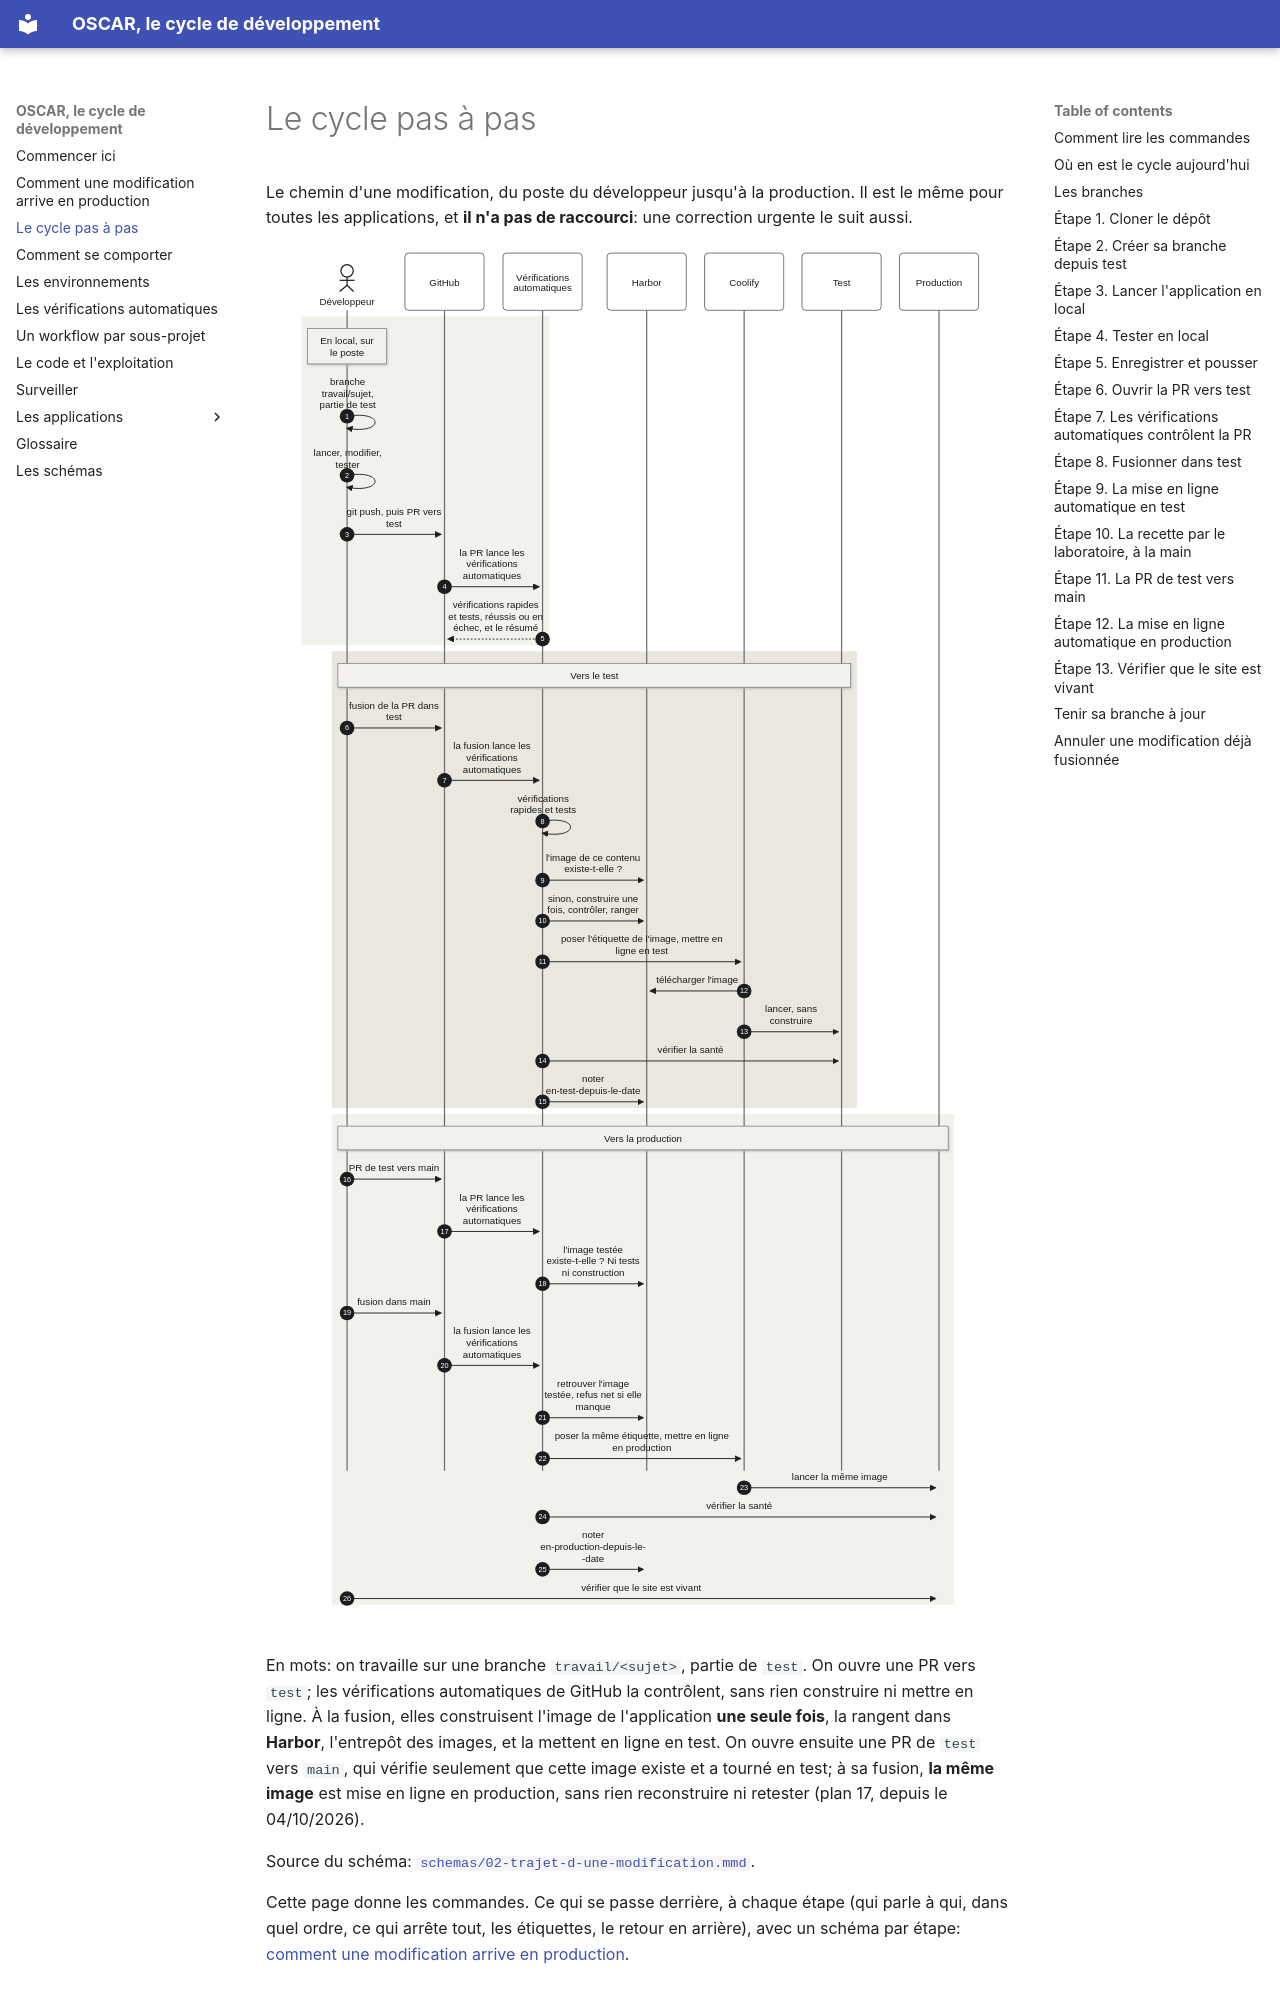

repository: oscar-organisation/oscar-general-gouvernance-project · page: 02-le-cycle-pas-a-pas/index.html · generator: mkdocs

# Le cycle pas à pas

Le chemin d'une modification, du poste du développeur jusqu'à la production. Il
est le même pour toutes les applications, et **il n'a pas de raccourci**: une
correction urgente le suit aussi.

![Le trajet d'une modification, du poste jusqu'à la production, en diagramme de séquence](schemas/02-trajet-d-une-modification.svg)

En mots: on travaille sur une branche `travail/<sujet>`, partie de `test`. On
ouvre une PR vers `test`; les vérifications automatiques de GitHub la
contrôlent, sans rien construire ni mettre en ligne. À la fusion, elles
construisent l'image de l'application **une seule fois**, la rangent dans
**Harbor**, l'entrepôt des images, et la mettent en ligne en test. On ouvre
ensuite une PR de `test` vers `main`, qui vérifie seulement que cette image
existe et a tourné en test; à sa fusion, **la même image** est mise en ligne en
production, sans rien reconstruire ni retester (plan 17, depuis le 04/10/2026).

Source du schéma: [`schemas/02-trajet-d-une-modification.mmd`](schemas/02-trajet-d-une-modification.mmd).

Cette page donne les commandes. Ce qui se passe derrière, à chaque étape (qui
parle à qui, dans quel ordre, ce qui arrête tout, les étiquettes, le retour en
arrière), avec un schéma par étape:
[comment une modification arrive en production](01-comment-une-modification-arrive-en-production.md).

## Comment lire les commandes

Ce qui est entre `<` et `>` est à remplacer, sans les chevrons:

| Dans la commande | À remplacer par | Exemple |
|---|---|---|
| `<dépôt>` | le nom du dépôt | `oscar-infrastructure` |
| `<sujet>` | un nom court pour son travail, en minuscules, avec des tirets, sans accent | `ajouter-champ-ttl` |
| `<nom>` | le nom de l'application dans son adresse | `dns` |
| `<application>` | le nom de l'application dans Coolify | `outil-dns` |

Les noms de chaque application sont sur [sa page](08-les-applications/README.md).
Les commandes sont des commandes git ou Docker, écrites pour être les mêmes sur
tous les systèmes. Elles ont été éprouvées **sous Linux seulement** (Ubuntu
26.04, Docker Engine 29.8 et son module compose 5.5, git 2.53), le 25 septembre
2026. Sous macOS et Windows, avec Docker Desktop: **non vérifié**. Qui les
essaie sous l'un d'eux et trouve un écart le signale, pour que ce guide le
dise.
